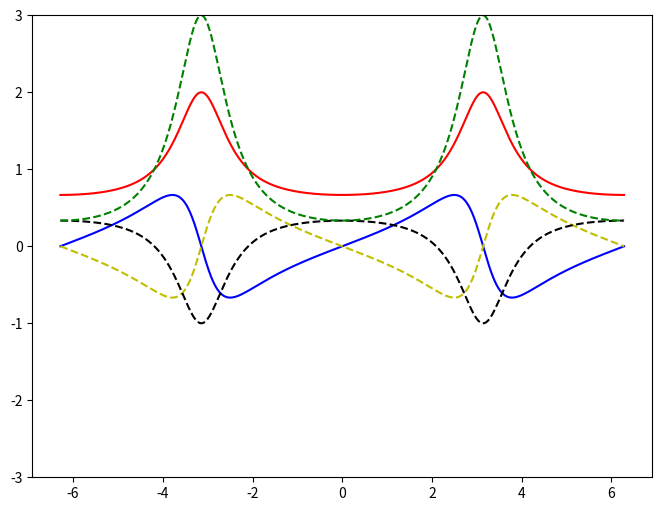

Generate this figure with matplotlib:
#!/usr/bin/env python3
# -*- coding: utf-8 -*-
"""
Created on Fri Oct  6 10:41:40 2023

@author: aaa
"""

import numpy as np
import matplotlib.pyplot as plt

a_21=2

def w1(chi, a_21):
    return 1/(1+a_21*np.exp(1j*chi))

def w2(chi, a_21):
    return 1-w1(chi, a_21)



chi=np.linspace(-2*np.pi,2*np.pi, 1000)

fig = plt.figure(figsize=(8,6))
ax = fig.add_subplot(111)
ax.plot(chi, w2(chi,a_21).imag, "b-")
ax.plot(chi, w2(chi,a_21).real, "r-")

ax.plot(chi, w1(chi,a_21).imag, "y--")
ax.plot(chi, w1(chi,a_21).real, "k--")

ax.plot(chi, -w1(chi,a_21).real+w2(chi,a_21).real, "g--")

ax.set_ylim([-3,3])